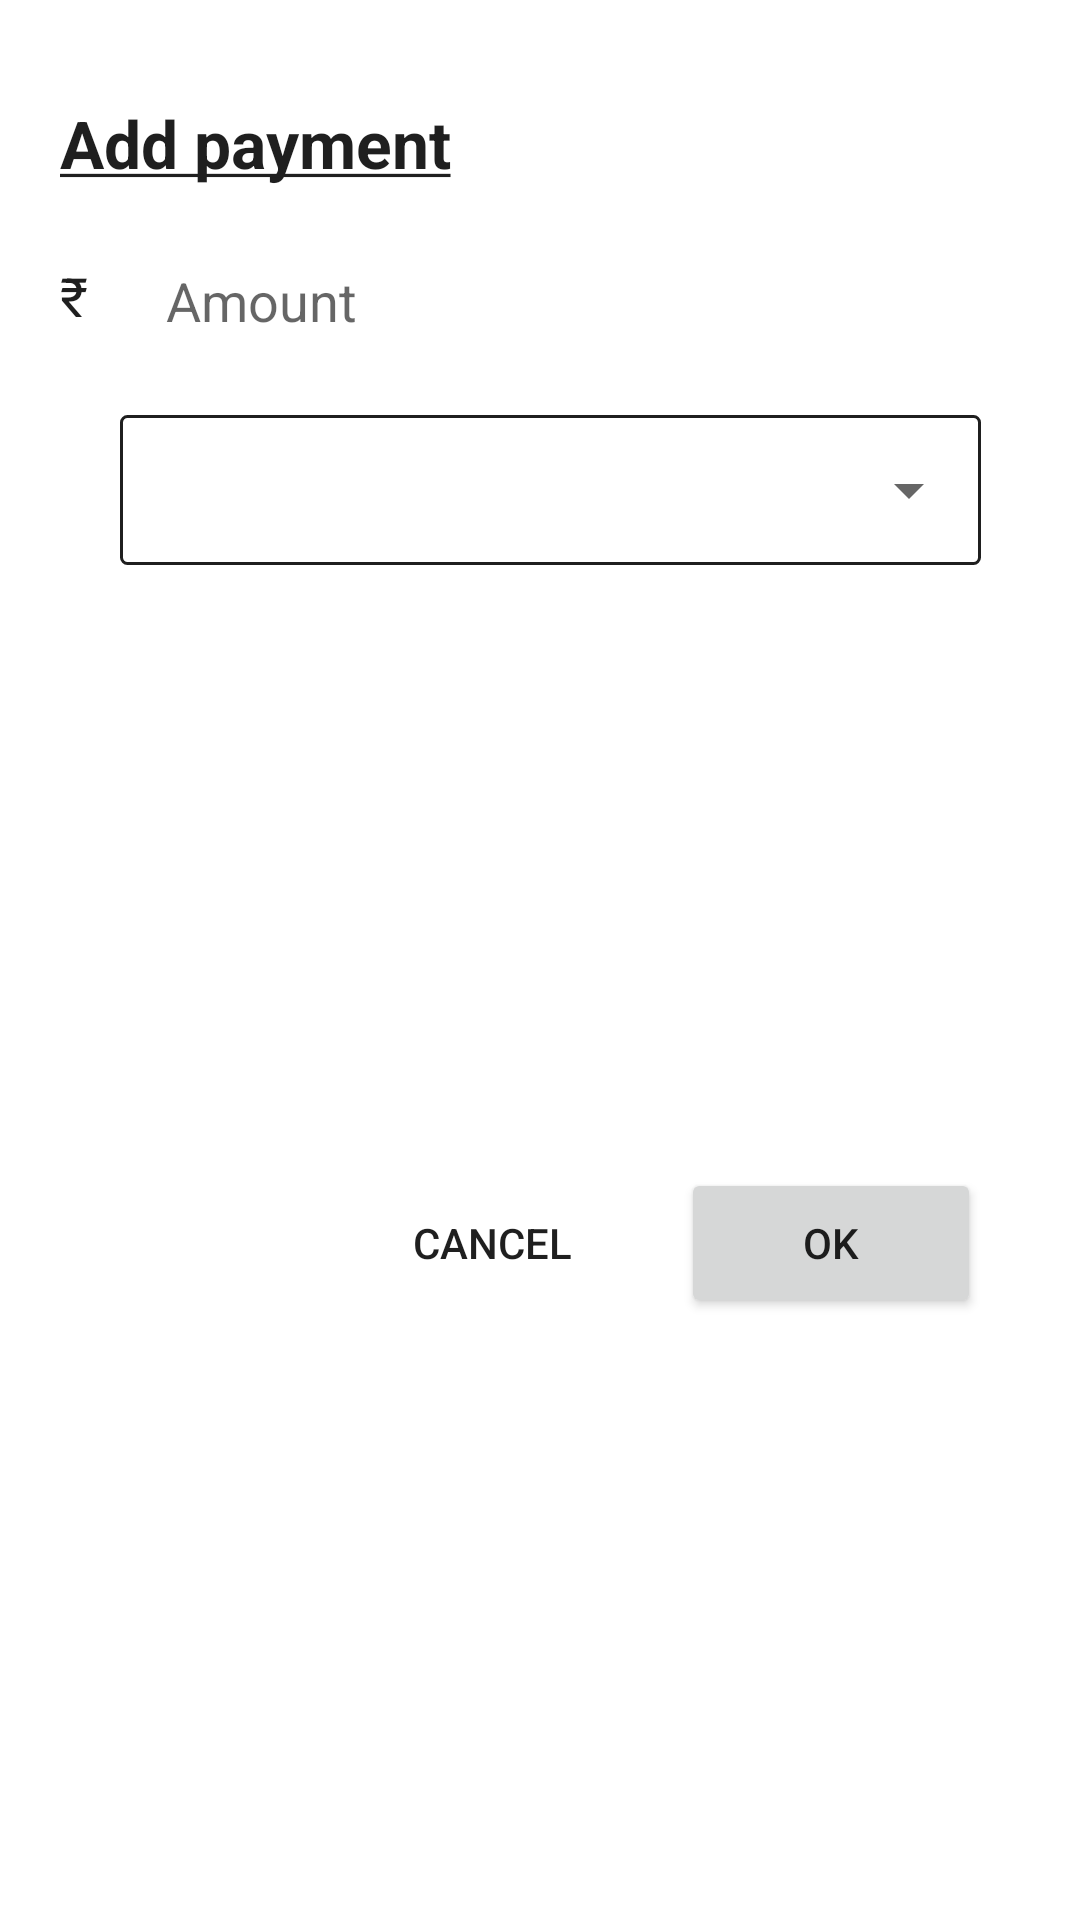

Android layout source for this screen:
<!-- AndroidManifest.xml: application theme Theme.MeraBillTest -->
<!-- res/layout/dialog_add_payment.xml -->
<?xml version="1.0" encoding="utf-8"?>
<androidx.constraintlayout.widget.ConstraintLayout xmlns:android="http://schemas.android.com/apk/res/android"
    xmlns:app="http://schemas.android.com/apk/res-auto"
    xmlns:tools="http://schemas.android.com/tools"
    android:layout_width="match_parent"
    android:layout_height="wrap_content"
    android:padding="20dp">

    <TextView
        android:id="@+id/tvAddPayment"
        android:layout_width="wrap_content"
        android:layout_height="wrap_content"
        android:layout_marginTop="13dp"
        android:text="@string/add_payment"
        android:textColor="@color/black"
        android:textSize="22sp"
        android:textStyle="bold"
        app:layout_constraintStart_toStartOf="parent"
        app:layout_constraintTop_toTopOf="parent" />

    <TextView
        android:id="@+id/tvRupeeSymbol"
        android:layout_width="wrap_content"
        android:layout_height="wrap_content"
        android:layout_marginTop="24dp"
        android:text="@string/rupee_symbol"
        android:textColor="@color/black"
        android:textSize="18sp"
        app:layout_constraintStart_toStartOf="parent"
        app:layout_constraintTop_toBottomOf="@id/tvAddPayment" />

    <EditText
        android:id="@+id/edtAmount"
        android:layout_width="0dp"
        android:layout_height="50dp"
        android:layout_marginHorizontal="13dp"
        android:layout_marginTop="13dp"
        android:autofillHints="null"
        android:background="@drawable/bg_border"
        android:hint="@string/amount"
        android:inputType="number"
        android:maxLength="10"
        android:paddingHorizontal="13dp"
        app:layout_constraintEnd_toEndOf="parent"
        app:layout_constraintStart_toEndOf="@id/tvRupeeSymbol"
        app:layout_constraintTop_toBottomOf="@id/tvAddPayment"
        app:layout_constraintWidth_default="spread" />

    <View
        android:id="@+id/spnBg"
        android:layout_width="0dp"
        android:layout_height="50dp"
        android:layout_marginStart="20dp"
        android:layout_marginTop="13dp"
        android:layout_marginEnd="13dp"
        android:background="@drawable/spn_bg"
        app:layout_constraintEnd_toEndOf="parent"
        app:layout_constraintStart_toStartOf="parent"
        app:layout_constraintTop_toBottomOf="@id/edtAmount"
        app:layout_constraintWidth_default="spread" />

    <Spinner
        android:id="@+id/spnPaymentType"
        android:layout_width="0dp"
        android:layout_height="50dp"
        android:layout_marginStart="20dp"
        android:layout_marginTop="13dp"
        android:layout_marginEnd="13dp"
        app:layout_constraintEnd_toEndOf="parent"
        app:layout_constraintStart_toStartOf="parent"
        app:layout_constraintTop_toBottomOf="@id/edtAmount"
        app:layout_constraintWidth_default="spread" />

    <EditText
        android:id="@+id/edtProvider"
        android:layout_width="0dp"
        android:layout_height="50dp"
        android:layout_marginHorizontal="10dp"
        android:layout_marginTop="13dp"
        android:autofillHints="null"
        android:background="@drawable/bg_border"
        android:hint="@string/provider"
        android:inputType="text"
        android:paddingHorizontal="13dp"
        android:visibility="gone"
        app:layout_constraintEnd_toEndOf="parent"
        app:layout_constraintStart_toEndOf="@id/tvRupeeSymbol"
        app:layout_constraintTop_toBottomOf="@id/spnPaymentType"
        app:layout_constraintWidth_default="spread"
        tools:visibility="visible" />

    <EditText
        android:id="@+id/edtReference"
        android:layout_width="0dp"
        android:layout_height="50dp"
        android:layout_marginHorizontal="10dp"
        android:layout_marginTop="13dp"
        android:autofillHints="null"
        android:background="@drawable/bg_border"
        android:hint="@string/transaction_reference"
        android:inputType="text"
        android:paddingHorizontal="13dp"
        android:visibility="gone"
        app:layout_constraintEnd_toEndOf="parent"
        app:layout_constraintStart_toEndOf="@id/tvRupeeSymbol"
        app:layout_constraintTop_toBottomOf="@id/edtProvider"
        app:layout_constraintWidth_default="spread"
        tools:visibility="visible" />

    <Button
        android:id="@+id/btnOk"
        android:layout_width="100dp"
        android:layout_height="50dp"
        android:layout_marginTop="20dp"
        android:layout_marginEnd="13dp"
        android:text="@string/ok"
        android:textAllCaps="false"
        app:layout_constraintBottom_toBottomOf="parent"
        app:layout_constraintEnd_toEndOf="parent"
        app:layout_constraintTop_toBottomOf="@id/edtReference" />

    <Button
        android:id="@+id/btnCancel"
        android:layout_width="100dp"
        android:layout_height="50dp"
        android:layout_marginTop="20dp"
        android:layout_marginEnd="13dp"
        android:background="@android:color/transparent"
        android:text="@string/cancel"
        android:textAllCaps="false"
        android:textColor="@color/black"
        app:layout_constraintBottom_toBottomOf="parent"
        app:layout_constraintEnd_toStartOf="@id/btnOk"
        app:layout_constraintTop_toBottomOf="@id/edtReference" />

</androidx.constraintlayout.widget.ConstraintLayout>
<!-- resources referenced by this layout -->
<resources>
  <color name="black">#1F1F1F</color>
  <!-- drawable spn_bg (drawable) -->
  <?xml version="1.0" encoding="utf-8"?>
  <shape xmlns:android="http://schemas.android.com/apk/res/android"
      android:shape="rectangle">
      <solid android:color="@color/white" />
      <stroke
          android:width="1dp"
          android:color="@color/black" />
      <corners android:radius="2dp" />
  </shape>
  <string name="add_payment"><u>Add payment</u></string>
  <string name="amount">Amount</string>
  <string name="cancel" tools:ignore="ButtonCase">CANCEL</string>
  <string name="ok">OK</string>
  <string name="provider">Provider (ICICI Bank, Citibank etc)</string>
  <string name="rupee_symbol">₹</string>
  <string name="transaction_reference">Transaction reference</string>
  <style name="Theme.MeraBillTest" parent="Theme.MaterialComponents.DayNight.DarkActionBar">
          
          <item name="colorPrimary">@color/blue</item>
          <item name="colorPrimaryVariant">@color/blue</item>
          <item name="colorOnPrimary">@color/white</item>
          
          <item name="colorSecondary">@color/teal_200</item>
          <item name="colorSecondaryVariant">@color/teal_700</item>
          <item name="colorOnSecondary">@color/black</item>
          
          <item name="android:statusBarColor">?attr/colorPrimaryVariant</item>
          
      </style>
  <color name="white">#FFFFFFFF</color>
  <color name="blue">#3693E9</color>
  <color name="teal_200">#FF03DAC5</color>
  <color name="teal_700">#FF018786</color>
</resources>
